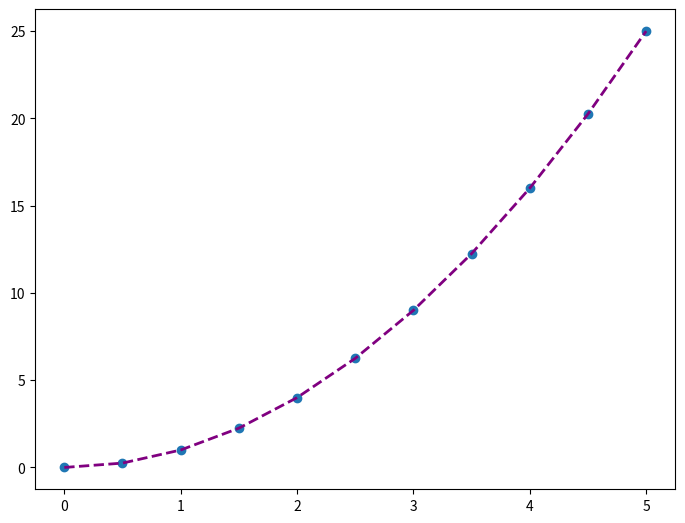

Generate this figure with matplotlib:
import matplotlib.pyplot as plt 
import numpy as np 

plt.switch_backend('agg')

x = np.linspace(0,5,11)
y = x ** 2 


fig = plt.figure()

ax = fig.add_axes([0,0,1,1])

# ax.plot(x,y,color='orange', lw=1, ls='--', marker='o', ms=20, 
#        markerfacecolor="yellow",
#        markeredgewidth=3,
#        markeredgecolor='green') # RGB Hex Code --> #FF8C00

ax.plot(x,y,color='purple',lw=2,ls='--')

# ax.set_xlim([0,1])
# ax.set_ylim([0,2])

# plt.savefig('fig24')


# Special Plot Types
# seaborn library
plt.scatter(x,y)

# plt.savefig('fig25')